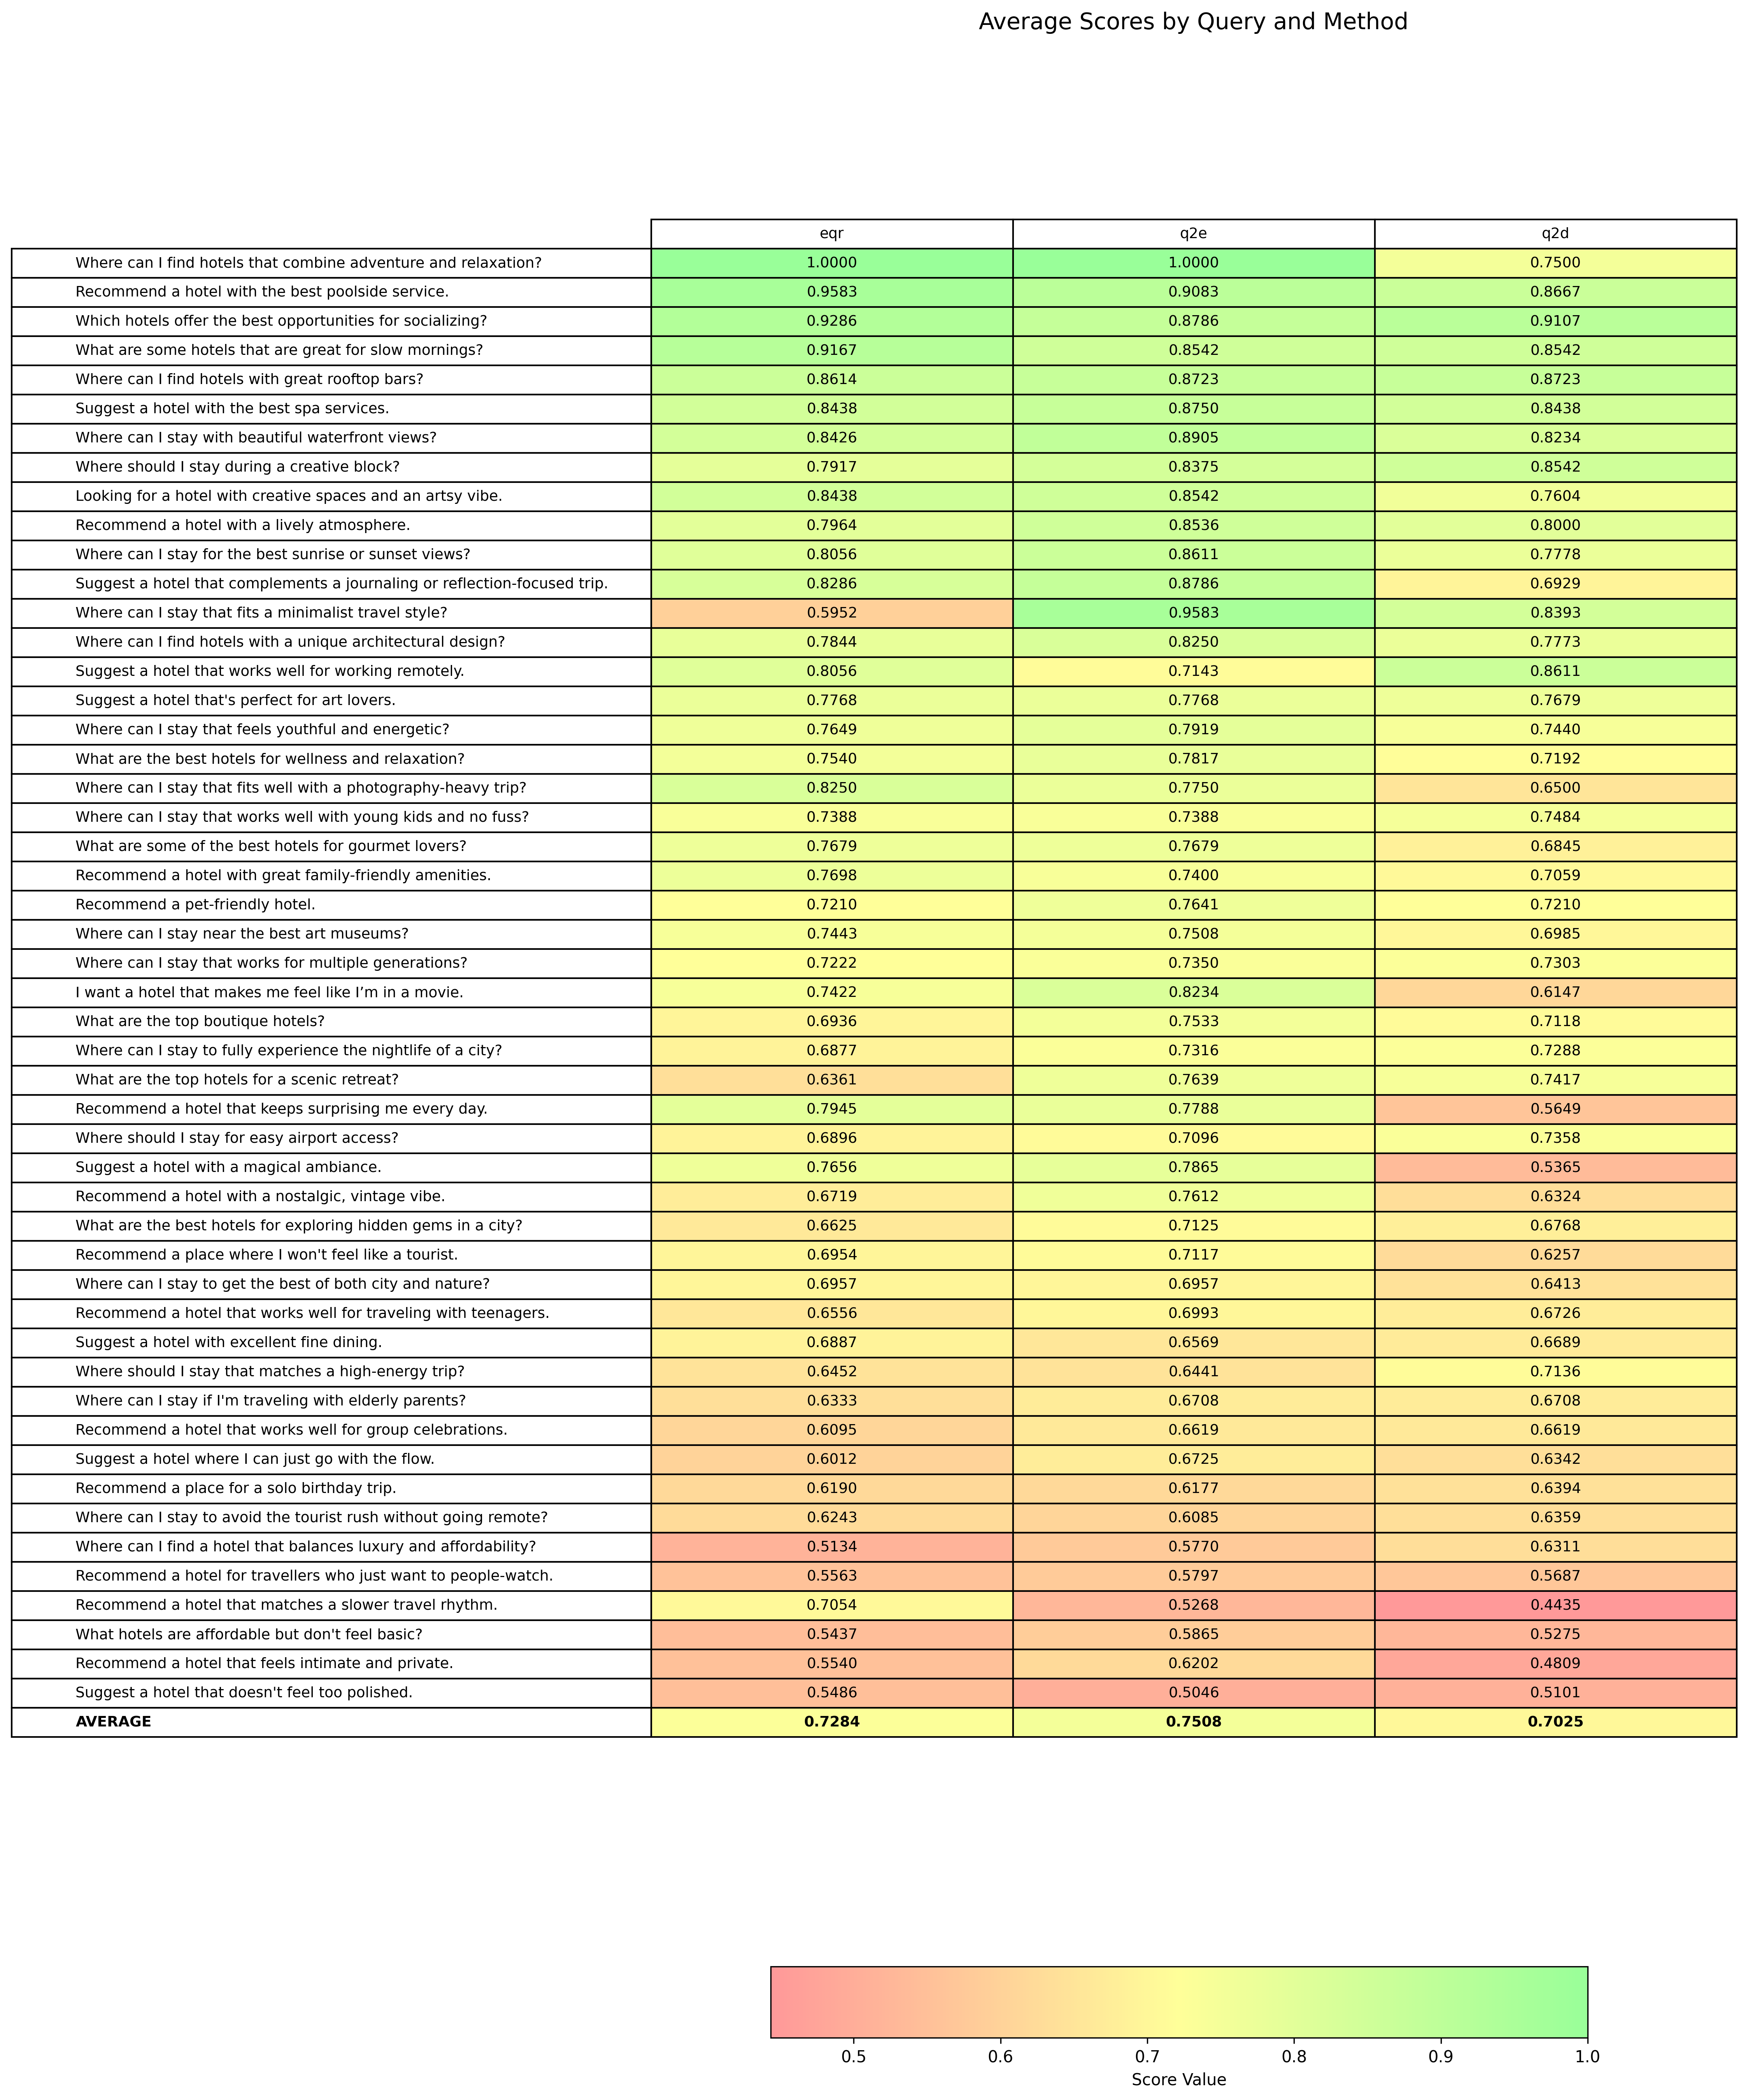

Source data for this figure (header and first rows):
, eqr, q2e, q2d
Where can I find hotels that combine adv…, 1.0, 1.0, 0.75
Recommend a hotel with the best poolside…, 0.9583, 0.9083, 0.8667
Which hotels offer the best opportunitie…, 0.9286, 0.8786, 0.9107
What are some hotels that are great for …, 0.9167, 0.8542, 0.8542
Where can I find hotels with great rooft…, 0.8614, 0.8723, 0.8723
Suggest a hotel with the best spa servic…, 0.8438, 0.875, 0.8438
Where can I stay with beautiful waterfro…, 0.8426, 0.8905, 0.8234
Where should I stay during a creative bl…, 0.7917, 0.8375, 0.8542
Looking for a hotel with creative spaces…, 0.8438, 0.8542, 0.7604
Recommend a hotel with a lively atmosphe…, 0.7964, 0.8536, 0.8
Where can I stay for the best sunrise or…, 0.8056, 0.8611, 0.7778
Suggest a hotel that complements a journ…, 0.8286, 0.8786, 0.6929
Where can I stay that fits a minimalist …, 0.5952, 0.9583, 0.8393
Where can I find hotels with a unique ar…, 0.7844, 0.825, 0.7773
Suggest a hotel that works well for work…, 0.8056, 0.7143, 0.8611
Suggest a hotel that's perfect for art l…, 0.7768, 0.7768, 0.7679
Where can I stay that feels youthful and…, 0.7649, 0.7919, 0.744
What are the best hotels for wellness an…, 0.754, 0.7817, 0.7192
Where can I stay that fits well with a p…, 0.825, 0.775, 0.65
Where can I stay that works well with yo…, 0.7388, 0.7388, 0.7484
What are some of the best hotels for gou…, 0.7679, 0.7679, 0.6845
Recommend a hotel with great family-frie…, 0.7698, 0.74, 0.7059
Recommend a pet-friendly hotel., 0.721, 0.7641, 0.721
Where can I stay near the best art museu…, 0.7443, 0.7508, 0.6985
Where can I stay that works for multiple…, 0.7222, 0.735, 0.7303
I want a hotel that makes me feel like I…, 0.7422, 0.8234, 0.6147
What are the top boutique hotels?, 0.6936, 0.7533, 0.7118
Where can I stay to fully experience the…, 0.6877, 0.7316, 0.7288
What are the top hotels for a scenic ret…, 0.6361, 0.7639, 0.7417
Recommend a hotel that keeps surprising …, 0.7945, 0.7788, 0.5649
Where should I stay for easy airport acc…, 0.6896, 0.7096, 0.7358
Suggest a hotel with a magical ambiance., 0.7656, 0.7865, 0.5365
Recommend a hotel with a nostalgic, vint…, 0.6719, 0.7612, 0.6324
What are the best hotels for exploring h…, 0.6625, 0.7125, 0.6768
Recommend a place where I won't feel lik…, 0.6954, 0.7117, 0.6257
Where can I stay to get the best of both…, 0.6957, 0.6957, 0.6413
Recommend a hotel that works well for tr…, 0.6556, 0.6993, 0.6726
Suggest a hotel with excellent fine dini…, 0.6887, 0.6569, 0.6689
Where should I stay that matches a high-…, 0.6452, 0.6441, 0.7136
Where can I stay if I'm traveling with e…, 0.6333, 0.6708, 0.6708
Recommend a hotel that works well for gr…, 0.6095, 0.6619, 0.6619
Suggest a hotel where I can just go with…, 0.6012, 0.6725, 0.6342
Recommend a place for a solo birthday tr…, 0.619, 0.6177, 0.6394
Where can I stay to avoid the tourist ru…, 0.6243, 0.6085, 0.6359
Where can I find a hotel that balances l…, 0.5134, 0.577, 0.6311
Recommend a hotel for travellers who jus…, 0.5563, 0.5797, 0.5687
Recommend a hotel that matches a slower …, 0.7054, 0.5268, 0.4435
What hotels are affordable but don't fee…, 0.5437, 0.5865, 0.5275
Recommend a hotel that feels intimate an…, 0.554, 0.6202, 0.4809
Suggest a hotel that doesn't feel too po…, 0.5486, 0.5046, 0.5101
AVERAGE, 0.7284, 0.7508, 0.7025
